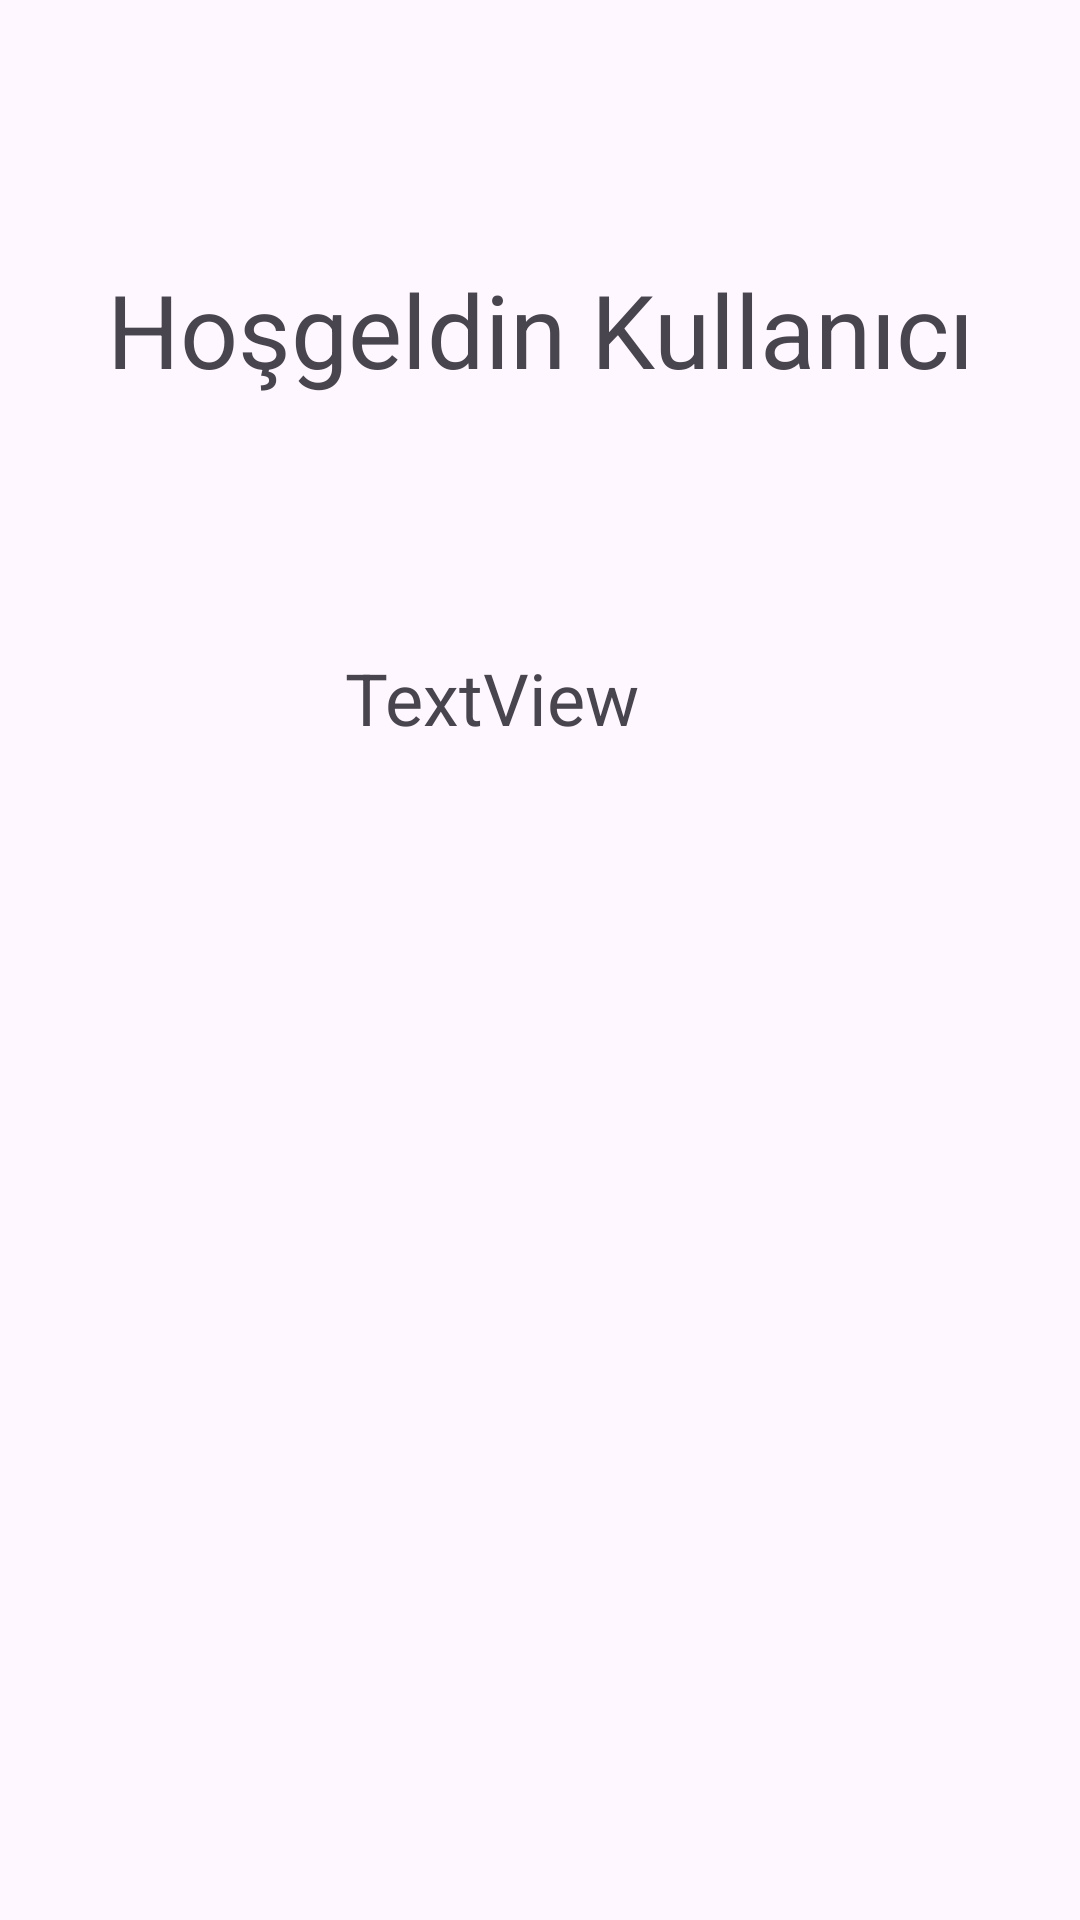

Android layout source for this screen:
<!-- AndroidManifest.xml: application theme Theme.BildirimApp -->
<!-- res/layout/activity_member.xml -->
<?xml version="1.0" encoding="utf-8"?>
<androidx.constraintlayout.widget.ConstraintLayout xmlns:android="http://schemas.android.com/apk/res/android"
    xmlns:app="http://schemas.android.com/apk/res-auto"
    xmlns:tools="http://schemas.android.com/tools"
    android:id="@+id/main"
    android:layout_width="match_parent"
    android:layout_height="match_parent"
    tools:context=".Member">

    <TextView
        android:id="@+id/textView"
        android:layout_width="wrap_content"
        android:layout_height="wrap_content"
        android:layout_marginTop="87dp"
        android:text="Hoşgeldin Kullanıcı"
        android:textSize="34sp"
        app:layout_constraintEnd_toEndOf="parent"
        app:layout_constraintStart_toStartOf="parent"
        app:layout_constraintTop_toTopOf="parent" />

    <TextView
        android:id="@+id/textView2"
        android:layout_width="wrap_content"
        android:layout_height="wrap_content"
        android:layout_marginTop="84dp"
        android:text="TextView"
        android:textSize="24sp"
        app:layout_constraintEnd_toEndOf="parent"
        app:layout_constraintHorizontal_bias="0.439"
        app:layout_constraintStart_toStartOf="parent"
        app:layout_constraintTop_toBottomOf="@+id/textView" />
</androidx.constraintlayout.widget.ConstraintLayout>
<!-- resources referenced by this layout -->
<resources>
  <style name="Theme.BildirimApp" parent="Base.Theme.BildirimApp" />
  <style name="Base.Theme.BildirimApp" parent="Theme.Material3.DayNight.NoActionBar">
          
          
      </style>
</resources>
